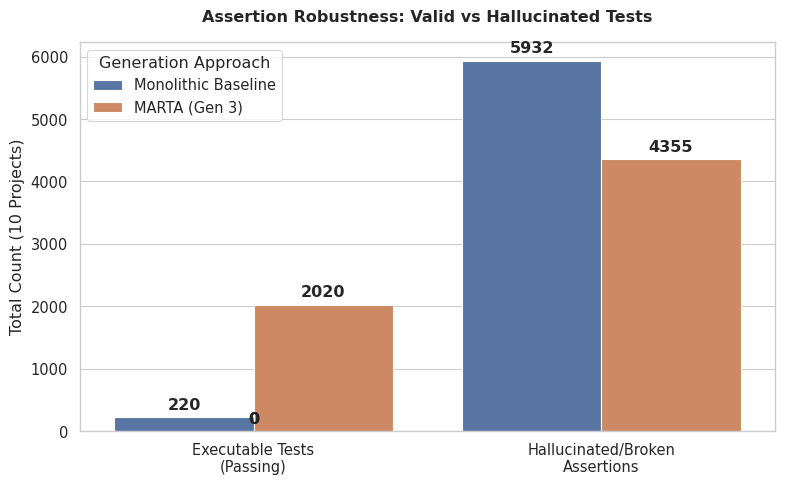
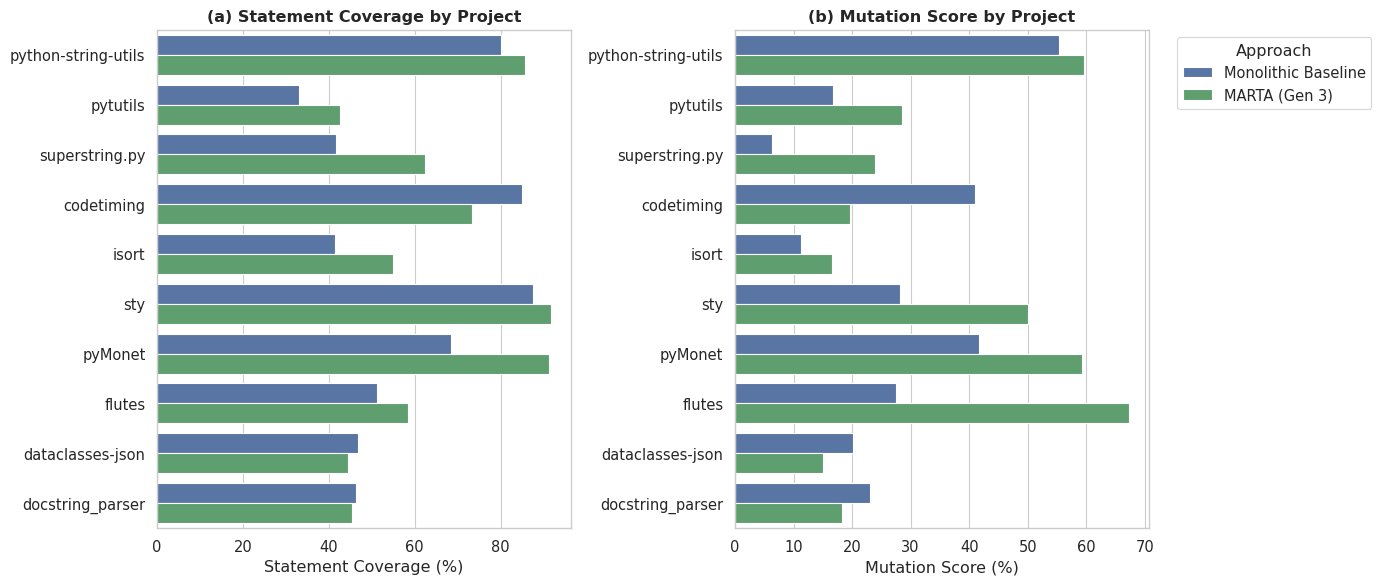
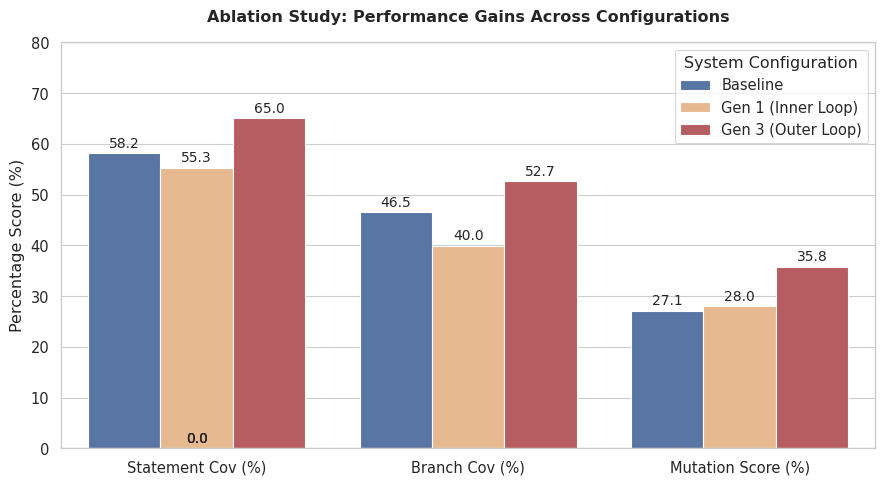

These charts were generated, in order, by the following Python code:
import matplotlib.pyplot as plt
import seaborn as sns
import pandas as pd
import numpy as np
import os

# Criar a pasta 'figures' se não existir
os.makedirs('figures', exist_ok=True)

# Configuração global de estilo académico
sns.set_theme(style="whitegrid", context="paper", font_scale=1.2)
# Usando o nome MARTA como exemplo, podes alterar para PyMAGE ou outro
TOOL_NAME = "MARTA (Gen 3)" 
BASELINE_NAME = "Monolithic Baseline"

# ==========================================
# FIGURA 1: Robustness & Executability
# ==========================================
def plot_robustness():
    # Dados globais (Somas)
    data = {
        'Metric': ['Executable Tests\n(Passing)', 'Executable Tests\n(Passing)', 'Hallucinated/Broken\nAssertions', 'Hallucinated/Broken\nAssertions'],
        'Approach': [BASELINE_NAME, TOOL_NAME, BASELINE_NAME, TOOL_NAME],
        'Count': [220, 2020, 5932, 4355]
    }
    df = pd.DataFrame(data)

    fig, ax = plt.subplots(figsize=(8, 5))
    
    # Cores contrastantes (Azul para Baseline, Laranja para a tua ferramenta)
    palette = {BASELINE_NAME: "#4C72B0", TOOL_NAME: "#DD8452"}
    
    sns.barplot(x='Metric', y='Count', hue='Approach', data=df, ax=ax, palette=palette)
    
    # Adicionar os números em cima das barras para impacto
    for p in ax.patches:
        ax.annotate(format(p.get_height(), '.0f'), 
                    (p.get_x() + p.get_width() / 2., p.get_height()), 
                    ha = 'center', va = 'center', 
                    xytext = (0, 9), 
                    textcoords = 'offset points',
                    fontweight='bold')

    ax.set_ylabel('Total Count (10 Projects)')
    ax.set_xlabel('')
    ax.set_title('Assertion Robustness: Valid vs Hallucinated Tests', pad=15, fontweight='bold')
    
    # Ajustar a legenda para o canto superior esquerdo (upper left)
    plt.legend(title='Generation Approach', loc='upper left')
    plt.tight_layout()
    plt.savefig('figures/robustness.pdf', format='pdf', bbox_inches='tight')
    plt.close()
    print("✅ Figure 1 generated: robustness.pdf")

# ==========================================
# FIGURA 2: Project-by-Project Effectiveness
# ==========================================
def plot_project_effectiveness():
    # Dados projeto a projeto (Temp 0.2)
    projects = ['python-string-utils', 'pytutils', 'superstring.py', 'codetiming', 
                'isort', 'sty', 'pyMonet', 'flutes', 'dataclasses-json', 'docstring_parser']
    
    stmt_base = [80.10, 33.14, 41.76, 85.00, 41.49, 87.63, 68.46, 51.21, 46.82, 46.42]
    stmt_react = [85.74, 42.67, 62.35, 73.33, 54.95, 91.75, 91.28, 58.34, 44.50, 45.30]
    
    mut_base = [55.28, 16.80, 6.25, 40.91, 11.33, 28.26, 41.71, 27.57, 20.22, 23.12]
    mut_react = [59.63, 28.57, 23.96, 19.70, 16.52, 50.00, 59.30, 67.29, 15.03, 18.24]
    
    # Preparar DataFrame
    df_plot = pd.DataFrame({
        'Project': projects * 2,
        'Approach': [BASELINE_NAME]*10 + [TOOL_NAME]*10,
        'Statement Coverage (%)': stmt_base + stmt_react,
        'Mutation Score (%)': mut_base + mut_react
    })

    fig, axes = plt.subplots(1, 2, figsize=(14, 6))
    palette = {BASELINE_NAME: "#4C72B0", TOOL_NAME: "#55A868"} # Azul e Verde
    
    # Plot 1: Statement Coverage
    sns.barplot(x='Statement Coverage (%)', y='Project', hue='Approach', data=df_plot, ax=axes[0], palette=palette)
    axes[0].set_title('(a) Statement Coverage by Project', fontweight='bold')
    axes[0].set_xlabel('Statement Coverage (%)')
    axes[0].set_ylabel('')
    axes[0].legend_.remove() # Remover legenda para não duplicar

    # Plot 2: Mutation Score
    sns.barplot(x='Mutation Score (%)', y='Project', hue='Approach', data=df_plot, ax=axes[1], palette=palette)
    axes[1].set_title('(b) Mutation Score by Project', fontweight='bold')
    axes[1].set_xlabel('Mutation Score (%)')
    axes[1].set_ylabel('')
    axes[1].legend(title='Approach', bbox_to_anchor=(1.05, 1), loc='upper left')

    plt.tight_layout()
    plt.savefig('figures/project_effectiveness.pdf', format='pdf', bbox_inches='tight')
    plt.close()
    print("✅ Figure 2 generated: project_effectiveness.pdf")

# ==========================================
# FIGURA 3: Ablation Effect
# ==========================================
def plot_ablation():
    # Médias globais Temp 0.2
    data = {
        'Metric': ['Statement Cov (%)', 'Statement Cov (%)', 'Statement Cov (%)',
                   'Branch Cov (%)', 'Branch Cov (%)', 'Branch Cov (%)',
                   'Mutation Score (%)', 'Mutation Score (%)', 'Mutation Score (%)'],
        'Configuration': ['Baseline', 'Gen 1 (Inner Loop)', 'Gen 3 (Outer Loop)',
                          'Baseline', 'Gen 1 (Inner Loop)', 'Gen 3 (Outer Loop)',
                          'Baseline', 'Gen 1 (Inner Loop)', 'Gen 3 (Outer Loop)'],
        'Score': [58.20, 55.30, 65.02, 
                  46.54, 39.95, 52.68, 
                  27.14, 28.02, 35.82]
    }
    df = pd.DataFrame(data)

    fig, ax = plt.subplots(figsize=(9, 5))
    
    # Paleta progressiva (Azul para baseline, Laranja claro para Gen 1, Laranja forte para Gen 3)
    palette = {'Baseline': "#4C72B0", 'Gen 1 (Inner Loop)': "#F5B882", 'Gen 3 (Outer Loop)': "#C44E52"}
    
    sns.barplot(x='Metric', y='Score', hue='Configuration', data=df, ax=ax, palette=palette)
    
    # Anotações
    for p in ax.patches:
        ax.annotate(format(p.get_height(), '.1f'), 
                    (p.get_x() + p.get_width() / 2., p.get_height()), 
                    ha = 'center', va = 'center', 
                    xytext = (0, 7), 
                    textcoords = 'offset points',
                    fontsize=10)

    ax.set_ylim(0, 80) # Dá espaço para as labels
    ax.set_ylabel('Percentage Score (%)')
    ax.set_xlabel('')
    ax.set_title('Ablation Study: Performance Gains Across Configurations', pad=15, fontweight='bold')
    
    # Ajustar a legenda para o canto superior direito (upper right)
    plt.legend(title='System Configuration', loc='upper right')
    plt.tight_layout()
    plt.savefig('figures/ablation_effect.pdf', format='pdf', bbox_inches='tight')
    plt.close()
    print("✅ Figure 3 generated: ablation_effect.pdf")

# Correr as funções
if __name__ == "__main__":
    print("Generating academic figures...")
    plot_robustness()
    plot_project_effectiveness()
    plot_ablation()
    print("All figures successfully saved in the 'figures/' directory.")
